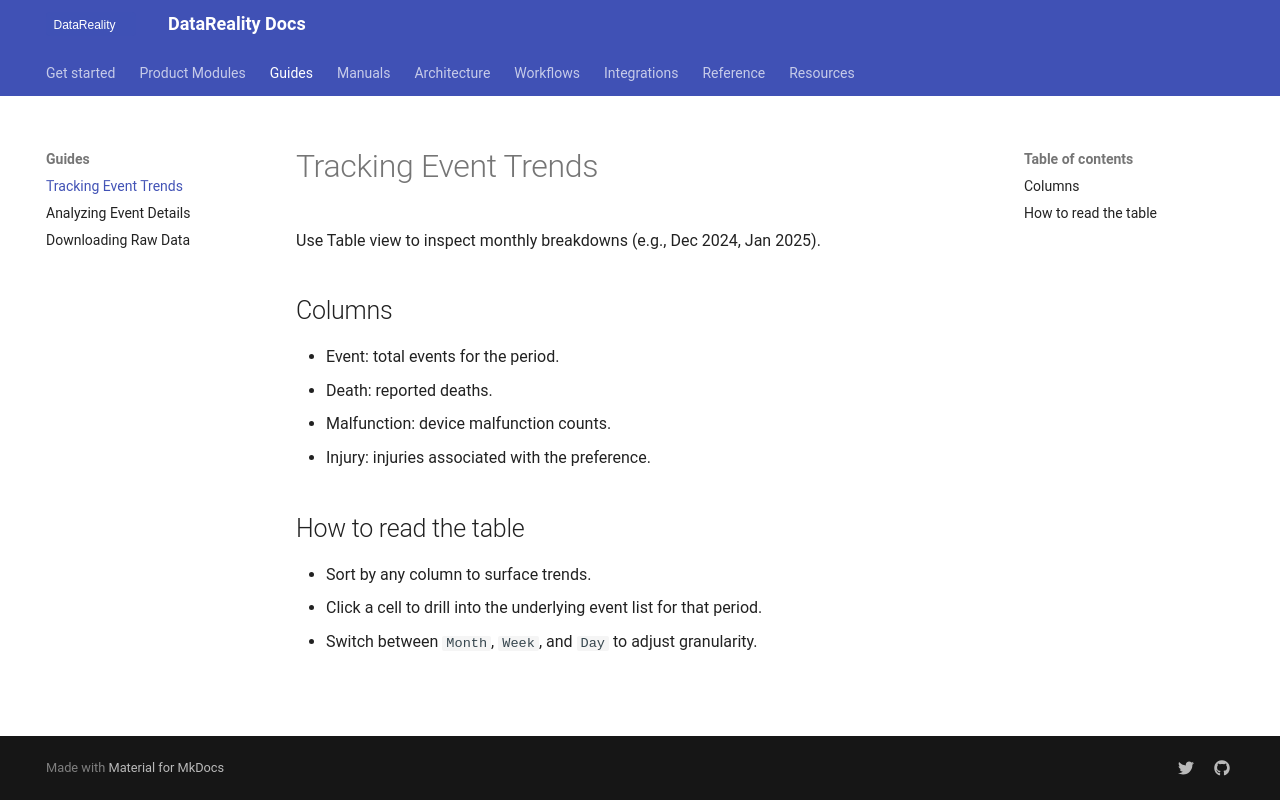

repository: shama-omg123/datareality-docs · page: guides/tracking-event-trends/index.html · generator: mkdocs

# Tracking Event Trends

Use Table view to inspect monthly breakdowns (e.g., Dec 2024, Jan 2025).

## Columns

- Event: total events for the period.
- Death: reported deaths.
- Malfunction: device malfunction counts.
- Injury: injuries associated with the preference.

## How to read the table

- Sort by any column to surface trends.
- Click a cell to drill into the underlying event list for that period.
- Switch between `Month`, `Week`, and `Day` to adjust granularity.
